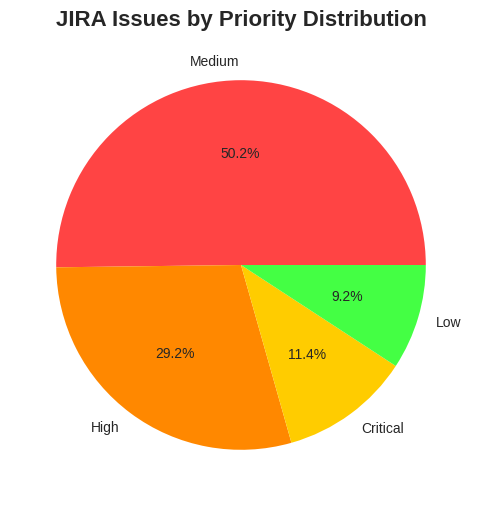

This figure's Python source: (Note: this script raises an exception after producing the figure.)
import pandas as pd
import matplotlib.pyplot as plt
import seaborn as sns
import numpy as np
from datetime import datetime, timedelta
import json

# Generate sample JIRA data for demonstration
def generate_sample_jira_data():
    np.random.seed(42)
    
    # Sample data for 6 months
    start_date = datetime(2024, 1, 1)
    end_date = datetime(2024, 6, 30)
    
    priorities = ['Critical', 'High', 'Medium', 'Low']
    statuses = ['Open', 'In Progress', 'Testing', 'Resolved', 'Closed']
    issue_types = ['Bug', 'Story', 'Task', 'Epic']
    components = ['Frontend', 'Backend', 'Database', 'API', 'Mobile']
    
    data = []
    for i in range(1000):
        created = start_date + timedelta(days=np.random.randint(0, 180))
        resolved = created + timedelta(days=np.random.randint(1, 30)) if np.random.random() > 0.3 else None
        
        data.append({
            'issue_key': f'PROJ-{i+1}',
            'priority': np.random.choice(priorities, p=[0.1, 0.3, 0.5, 0.1]),
            'status': np.random.choice(statuses, p=[0.1, 0.2, 0.15, 0.25, 0.3]),
            'issue_type': np.random.choice(issue_types, p=[0.4, 0.3, 0.2, 0.1]),
            'component': np.random.choice(components),
            'created_date': created,
            'resolved_date': resolved,
            'story_points': np.random.choice([1, 2, 3, 5, 8, 13], p=[0.2, 0.3, 0.25, 0.15, 0.08, 0.02]),
            'assignee': f'User{np.random.randint(1, 11)}'
        })
    
    return pd.DataFrame(data)

def create_visualizations():
    # Generate sample data
    df = generate_sample_jira_data()
    
    # Set style
    plt.style.use('seaborn-v0_8')
    sns.set_palette("husl")
    
    # 1. Priority Distribution
    plt.figure(figsize=(10, 6))
    priority_counts = df['priority'].value_counts()
    colors = ['#ff4444', '#ff8800', '#ffcc00', '#44ff44']
    plt.pie(priority_counts.values, labels=priority_counts.index, autopct='%1.1f%%', colors=colors)
    plt.title('JIRA Issues by Priority Distribution', fontsize=16, fontweight='bold')
    plt.savefig('charts/priority_distribution.png', dpi=300, bbox_inches='tight')
    plt.close()
    
    # 2. Issues Created Over Time
    plt.figure(figsize=(12, 6))
    df['created_month'] = df['created_date'].dt.to_period('M')
    monthly_counts = df.groupby('created_month').size()
    monthly_counts.plot(kind='line', marker='o', linewidth=2, markersize=8)
    plt.title('Issues Created Over Time', fontsize=16, fontweight='bold')
    plt.xlabel('Month')
    plt.ylabel('Number of Issues')
    plt.grid(True, alpha=0.3)
    plt.xticks(rotation=45)
    plt.savefig('charts/issues_over_time.png', dpi=300, bbox_inches='tight')
    plt.close()
    
    # 3. Resolution Time Analysis
    resolved_df = df[df['resolved_date'].notna()].copy()
    resolved_df['resolution_days'] = (resolved_df['resolved_date'] - resolved_df['created_date']).dt.days
    
    plt.figure(figsize=(12, 6))
    sns.boxplot(data=resolved_df, x='priority', y='resolution_days')
    plt.title('Resolution Time by Priority', fontsize=16, fontweight='bold')
    plt.xlabel('Priority')
    plt.ylabel('Resolution Time (Days)')
    plt.savefig('charts/resolution_time.png', dpi=300, bbox_inches='tight')
    plt.close()
    
    # 4. Issue Type Distribution
    plt.figure(figsize=(10, 6))
    issue_type_counts = df['issue_type'].value_counts()
    bars = plt.bar(issue_type_counts.index, issue_type_counts.values, 
                   color=['#e74c3c', '#3498db', '#2ecc71', '#f39c12'])
    plt.title('Issues by Type', fontsize=16, fontweight='bold')
    plt.xlabel('Issue Type')
    plt.ylabel('Count')
    
    # Add value labels on bars
    for bar in bars:
        height = bar.get_height()
        plt.text(bar.get_x() + bar.get_width()/2., height + 5,
                f'{int(height)}', ha='center', va='bottom', fontweight='bold')
    
    plt.savefig('charts/issue_types.png', dpi=300, bbox_inches='tight')
    plt.close()
    
    # 5. Component Analysis
    plt.figure(figsize=(12, 8))
    component_priority = pd.crosstab(df['component'], df['priority'])
    component_priority.plot(kind='bar', stacked=True, figsize=(12, 6))
    plt.title('Issues by Component and Priority', fontsize=16, fontweight='bold')
    plt.xlabel('Component')
    plt.ylabel('Number of Issues')
    plt.legend(title='Priority', bbox_to_anchor=(1.05, 1), loc='upper left')
    plt.xticks(rotation=45)
    plt.savefig('charts/component_analysis.png', dpi=300, bbox_inches='tight')
    plt.close()
    
    # Generate summary statistics
    stats = {
        'total_issues': len(df),
        'resolved_issues': len(resolved_df),
        'avg_resolution_time': resolved_df['resolution_days'].mean(),
        'critical_issues': len(df[df['priority'] == 'Critical']),
        'bug_percentage': (len(df[df['issue_type'] == 'Bug']) / len(df)) * 100
    }
    
    with open('data/summary_stats.json', 'w') as f:
        json.dump(stats, f, indent=2, default=str)
    
    print("✅ All visualizations created successfully!")
    return stats

if __name__ == "__main__":
    create_visualizations()
